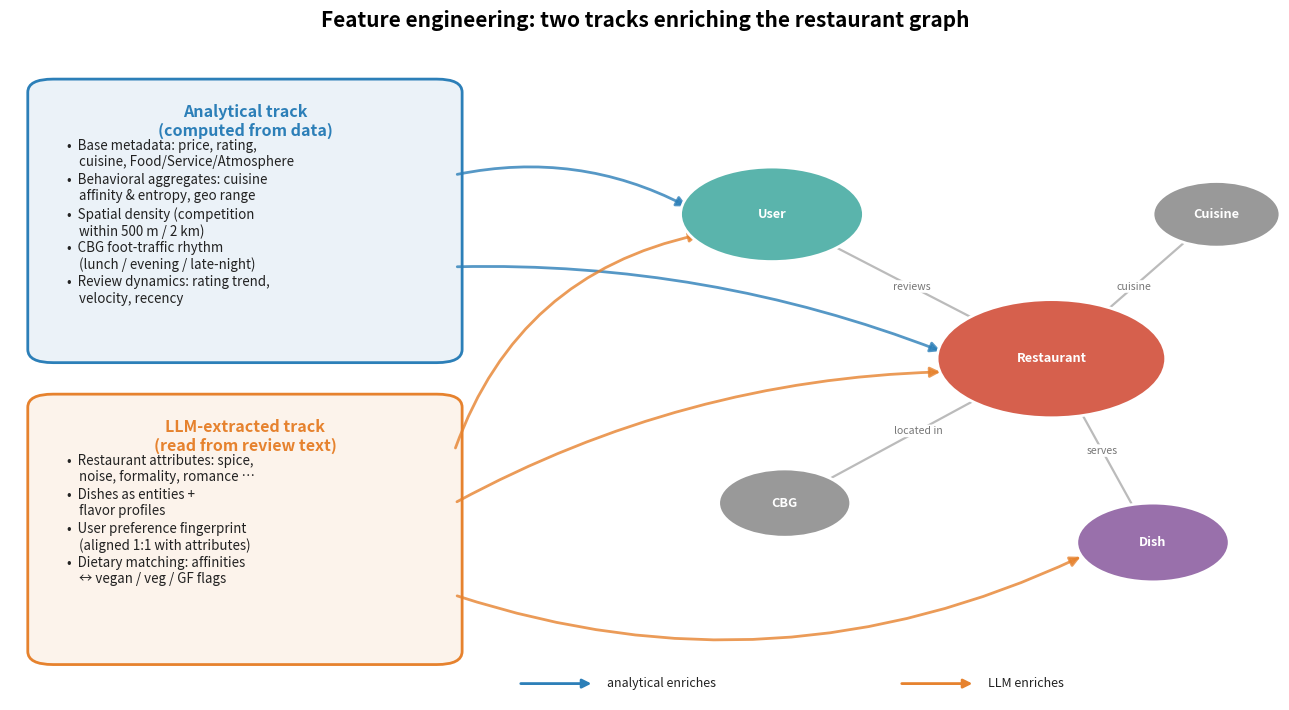

Recreate this plot in Python. (Note: this script raises an exception after producing the figure.)
"""Conceptual schematic: two feature-engineering tracks enriching the restaurant graph.
Illustrative (not a literal 1:1 of every feature). Regenerate: python figures/make_schematic.py"""
import matplotlib
matplotlib.use("Agg")
import matplotlib.pyplot as plt
from matplotlib.patches import FancyBboxPatch, FancyArrowPatch, Circle

ANALYTIC = "#2c7fb8"   # blue
LLM      = "#e6822e"   # orange
INK      = "#222222"

fig, ax = plt.subplots(figsize=(13, 7.2))
ax.set_xlim(0, 100); ax.set_ylim(0, 100); ax.axis("off")
ax.set_title("Feature engineering: two tracks enriching the restaurant graph",
             fontsize=15, fontweight="bold", pad=12)

def panel(x, y, w, h, color, title, lines):
    ax.add_patch(FancyBboxPatch((x, y), w, h, boxstyle="round,pad=0.6,rounding_size=2",
                 linewidth=2, edgecolor=color, facecolor=color+"18"))
    ax.text(x+w/2, y+h-3.2, title, ha="center", va="top", fontsize=11.5,
            fontweight="bold", color=color)
    for i, ln in enumerate(lines):
        ax.text(x+2.5, y+h-8.5-i*5.2, "•  "+ln, ha="left", va="top", fontsize=9.6, color=INK)

# Left: the two tracks
panel(2, 52, 33, 42, ANALYTIC, "Analytical track\n(computed from data)",
      ["Base metadata: price, rating,\n    cuisine, Food/Service/Atmosphere",
       "Behavioral aggregates: cuisine\n    affinity & entropy, geo range",
       "Spatial density (competition\n    within 500 m / 2 km)",
       "CBG foot-traffic rhythm\n    (lunch / evening / late-night)",
       "Review dynamics: rating trend,\n    velocity, recency"])
panel(2, 6, 33, 40, LLM, "LLM-extracted track\n(read from review text)",
      ["Restaurant attributes: spice,\n    noise, formality, romance …",
       "Dishes as entities +\n    flavor profiles",
       "User preference fingerprint\n    (aligned 1:1 with attributes)",
       "Dietary matching: affinities\n    ↔ vegan / veg / GF flags"])

# Right: the graph
nodes = {
    "User":       (60, 74, 7.2, "#5ab4ac"),
    "Restaurant": (82, 52, 9.0, "#d6604d"),
    "Dish":       (90, 24, 6.0, "#9970ab"),
    "CBG":        (61, 30, 5.2, "#999999"),
    "Cuisine":    (95, 74, 5.0, "#999999"),
}
edges = [("User","Restaurant","reviews"), ("Restaurant","Dish","serves"),
         ("Restaurant","CBG","located in"), ("Restaurant","Cuisine","cuisine")]
for a,b,lbl in edges:
    xa,ya,_,_ = nodes[a]; xb,yb,_,_ = nodes[b]
    ax.plot([xa,xb],[ya,yb], color="#bbbbbb", lw=1.6, zorder=1)
    ax.text((xa+xb)/2,(ya+yb)/2, lbl, fontsize=7.6, color="#777777",
            ha="center", va="center", style="italic",
            bbox=dict(boxstyle="round,pad=0.12", fc="white", ec="none"))
for name,(x,y,r,c) in nodes.items():
    ax.add_patch(Circle((x,y), r, facecolor=c, edgecolor="white", lw=2, zorder=3))
    ax.text(x,y,name, ha="center", va="center", fontsize=9.2, fontweight="bold",
            color="white", zorder=4)

# Track -> node enrichment arrows
def arrow(x1,y1,x2,y2,color,rad):
    ax.add_patch(FancyArrowPatch((x1,y1),(x2,y2), connectionstyle=f"arc3,rad={rad}",
                 arrowstyle="-|>", mutation_scale=15, lw=2, color=color, alpha=0.8, zorder=2))
arrow(35, 80, 53.5, 75, ANALYTIC, -0.18)   # analytic -> user
arrow(35, 66, 73.5, 53, ANALYTIC, -0.10)   # analytic -> restaurant
arrow(35, 38, 54.5, 71, LLM, -0.28)        # llm -> user
arrow(35, 30, 73.5, 50, LLM, -0.12)        # llm -> restaurant
arrow(35, 16, 84.5, 22, LLM, 0.20)         # llm -> dish

# Legend
ax.add_patch(FancyArrowPatch((40,2.5),(46,2.5), arrowstyle="-|>", mutation_scale=13, lw=2, color=ANALYTIC))
ax.text(47,2.5,"analytical enriches", va="center", fontsize=9, color=INK)
ax.add_patch(FancyArrowPatch((70,2.5),(76,2.5), arrowstyle="-|>", mutation_scale=13, lw=2, color=LLM))
ax.text(77,2.5,"LLM enriches", va="center", fontsize=9, color=INK)

plt.tight_layout()
out = "figures/feature_tracks_schematic.png"
plt.savefig(out, dpi=150, bbox_inches="tight")
print("wrote", out)
